Run: headless pygame with SDL's dummy video driver; simulated clock (each Clock.tick advances the game by its frame time, no real sleeping); random seed 0; keys injected as events and as key.get_pressed() state; no mouse input.
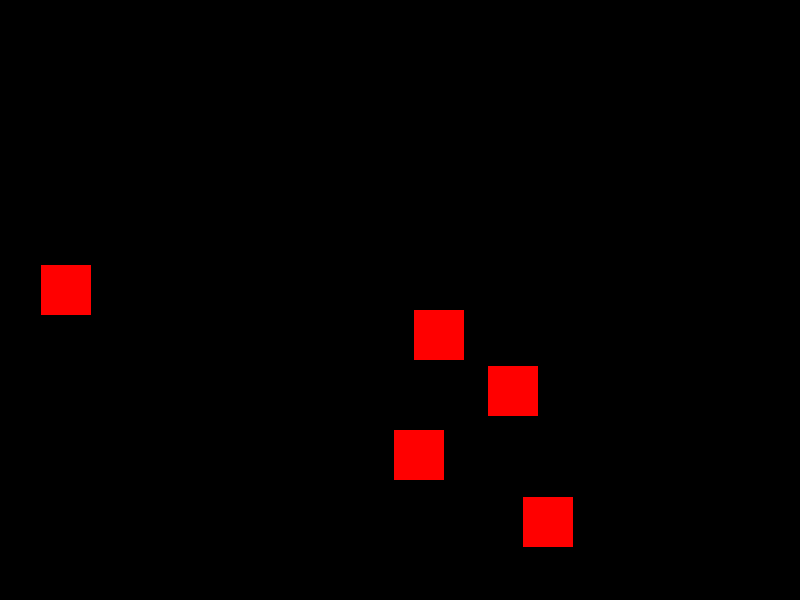
Frame 1 of 4 · flips 1–60 · no input
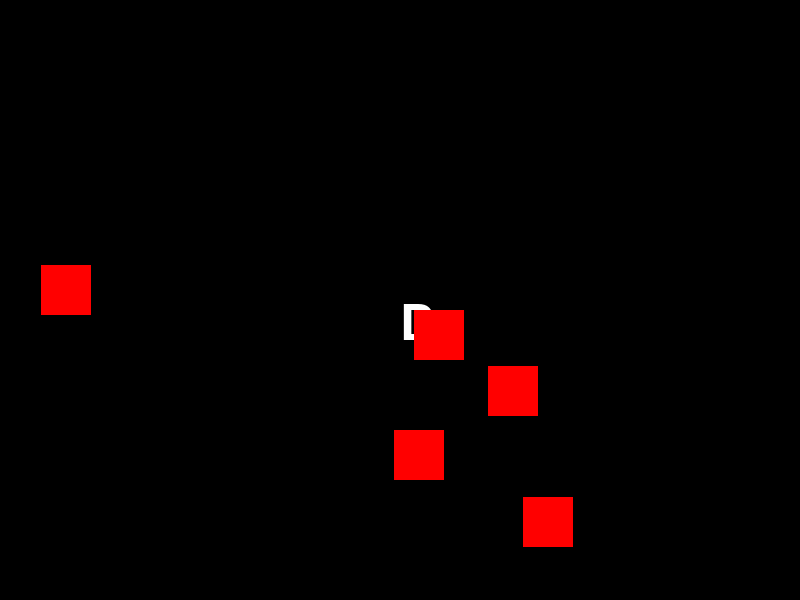
Frame 2 of 4 · flips 61–180 · tapped SPACE, RETURN · held RIGHT (→), D
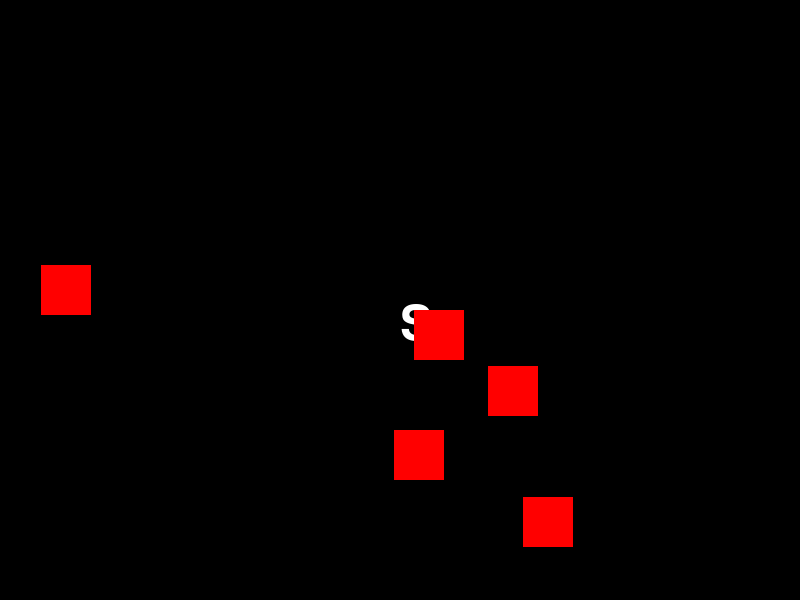
Frame 3 of 4 · flips 181–300 · held DOWN (↓), S
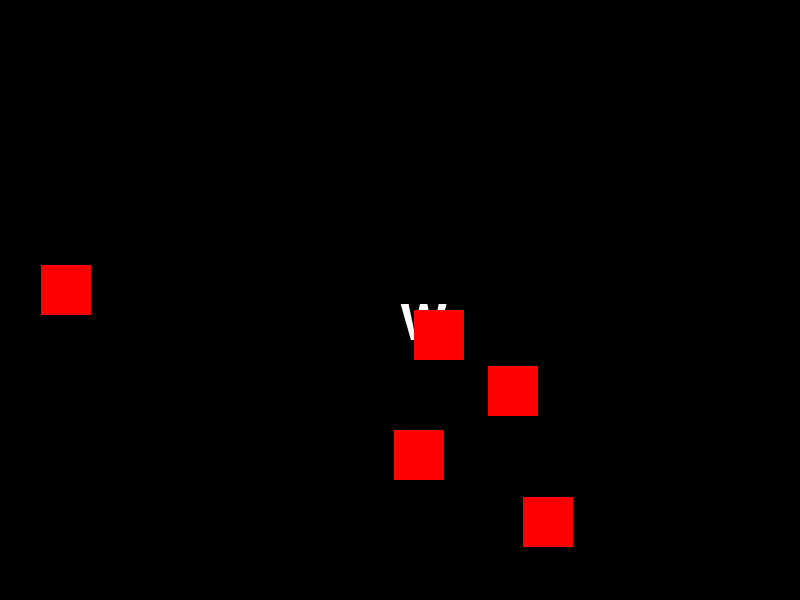
Frame 4 of 4 · flips 301–420 · held LEFT (←), A, UP (↑), W

The pygame program that drew these frames:

import pygame
import random
import sys

pygame.init()

# 화면 크기 설정
screen_width = 800
screen_height = 600
screen = pygame.display.set_mode((screen_width, screen_height))
pygame.display.set_caption("Falling Alphabet Game")

# 색상 설정
black = (0, 0, 0)
white = (255, 255, 255)
red = (255, 0, 0)

# 폰트 설정
font = pygame.font.Font(None, 74)

# 알파벳 설정
alphabet = ""
alphabet_pos = [screen_width // 2, screen_height // 2]
alphabet_velocity = [0, 0]

# 장애물 설정
obstacles = []
for _ in range(5):
    x = random.randint(0, screen_width - 50)
    y = random.randint(0, screen_height - 50)
    obstacles.append(pygame.Rect(x, y, 50, 50))

# 게임 루프
clock = pygame.time.Clock()
running = True
falling = False

while running:
    for event in pygame.event.get():
        if event.type == pygame.QUIT:
            running = False
        elif event.type == pygame.KEYDOWN:
            if event.key == pygame.K_RETURN and alphabet:
                falling = True
                alphabet_velocity = [random.choice([-3, 3]), 5]
            elif event.key == pygame.K_BACKSPACE:
                alphabet = alphabet[:-1]
            elif event.unicode.isalpha():
                alphabet = event.unicode.upper()

    if falling:
        alphabet_pos[0] += alphabet_velocity[0]
        alphabet_pos[1] += alphabet_velocity[1]

        # 화면 경계에 튕기기
        if alphabet_pos[0] <= 0 or alphabet_pos[0] >= screen_width:
            alphabet_velocity[0] = -alphabet_velocity[0]
        if alphabet_pos[1] <= 0 or alphabet_pos[1] >= screen_height:
            alphabet_velocity[1] = -alphabet_velocity[1]

        # 장애물에 부딪히면 튕기기
        alphabet_rect = pygame.Rect(alphabet_pos[0], alphabet_pos[1], 50, 50)
        for obstacle in obstacles:
            if alphabet_rect.colliderect(obstacle):
                alphabet_velocity[0] = -alphabet_velocity[0]
                alphabet_velocity[1] = -alphabet_velocity[1]

    # 화면 그리기
    screen.fill(black)
    
    if alphabet:
        text = font.render(alphabet, True, white)
        screen.blit(text, alphabet_pos)

    for obstacle in obstacles:
        pygame.draw.rect(screen, red, obstacle)

    pygame.display.flip()
    clock.tick(30)

pygame.quit()
sys.exit()
